3-way image classification set "flow" from GitHub (ryan597/Precomputation-of-features----classification); label vocabulary: non-breaking wave, plunge, spill.

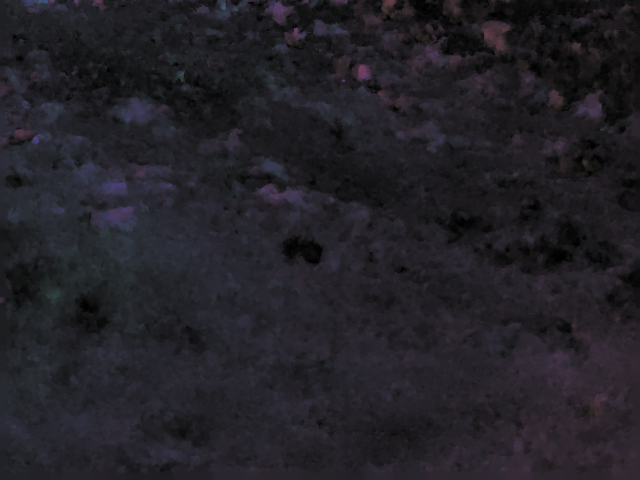
Label: non-breaking wave

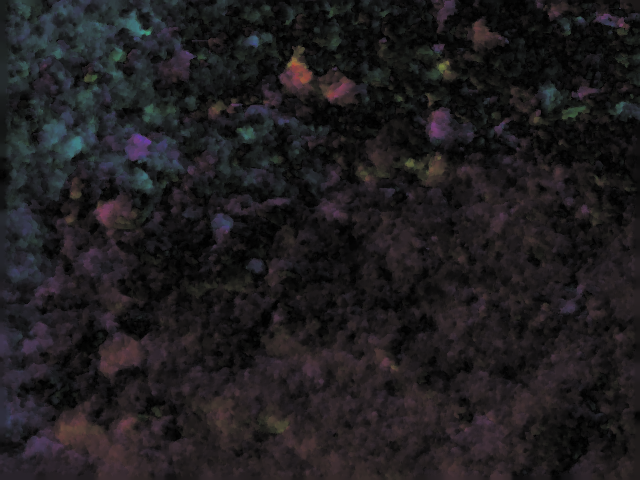
Label: spill

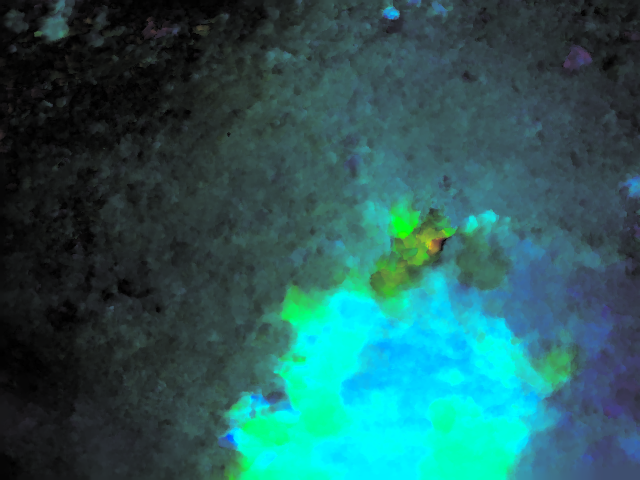
Label: plunge

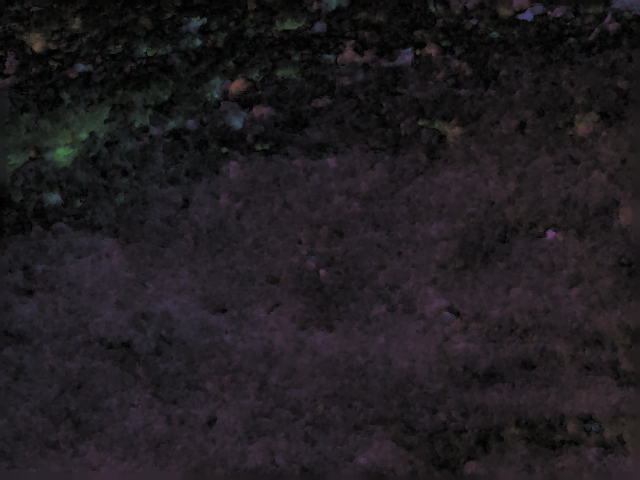
Label: non-breaking wave

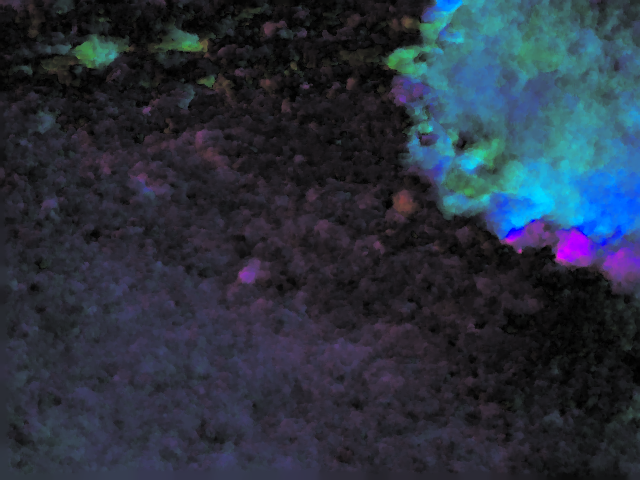
Label: spill

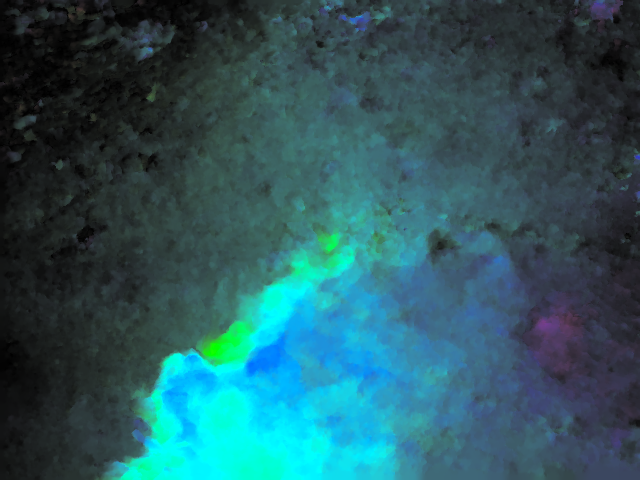
Label: plunge
